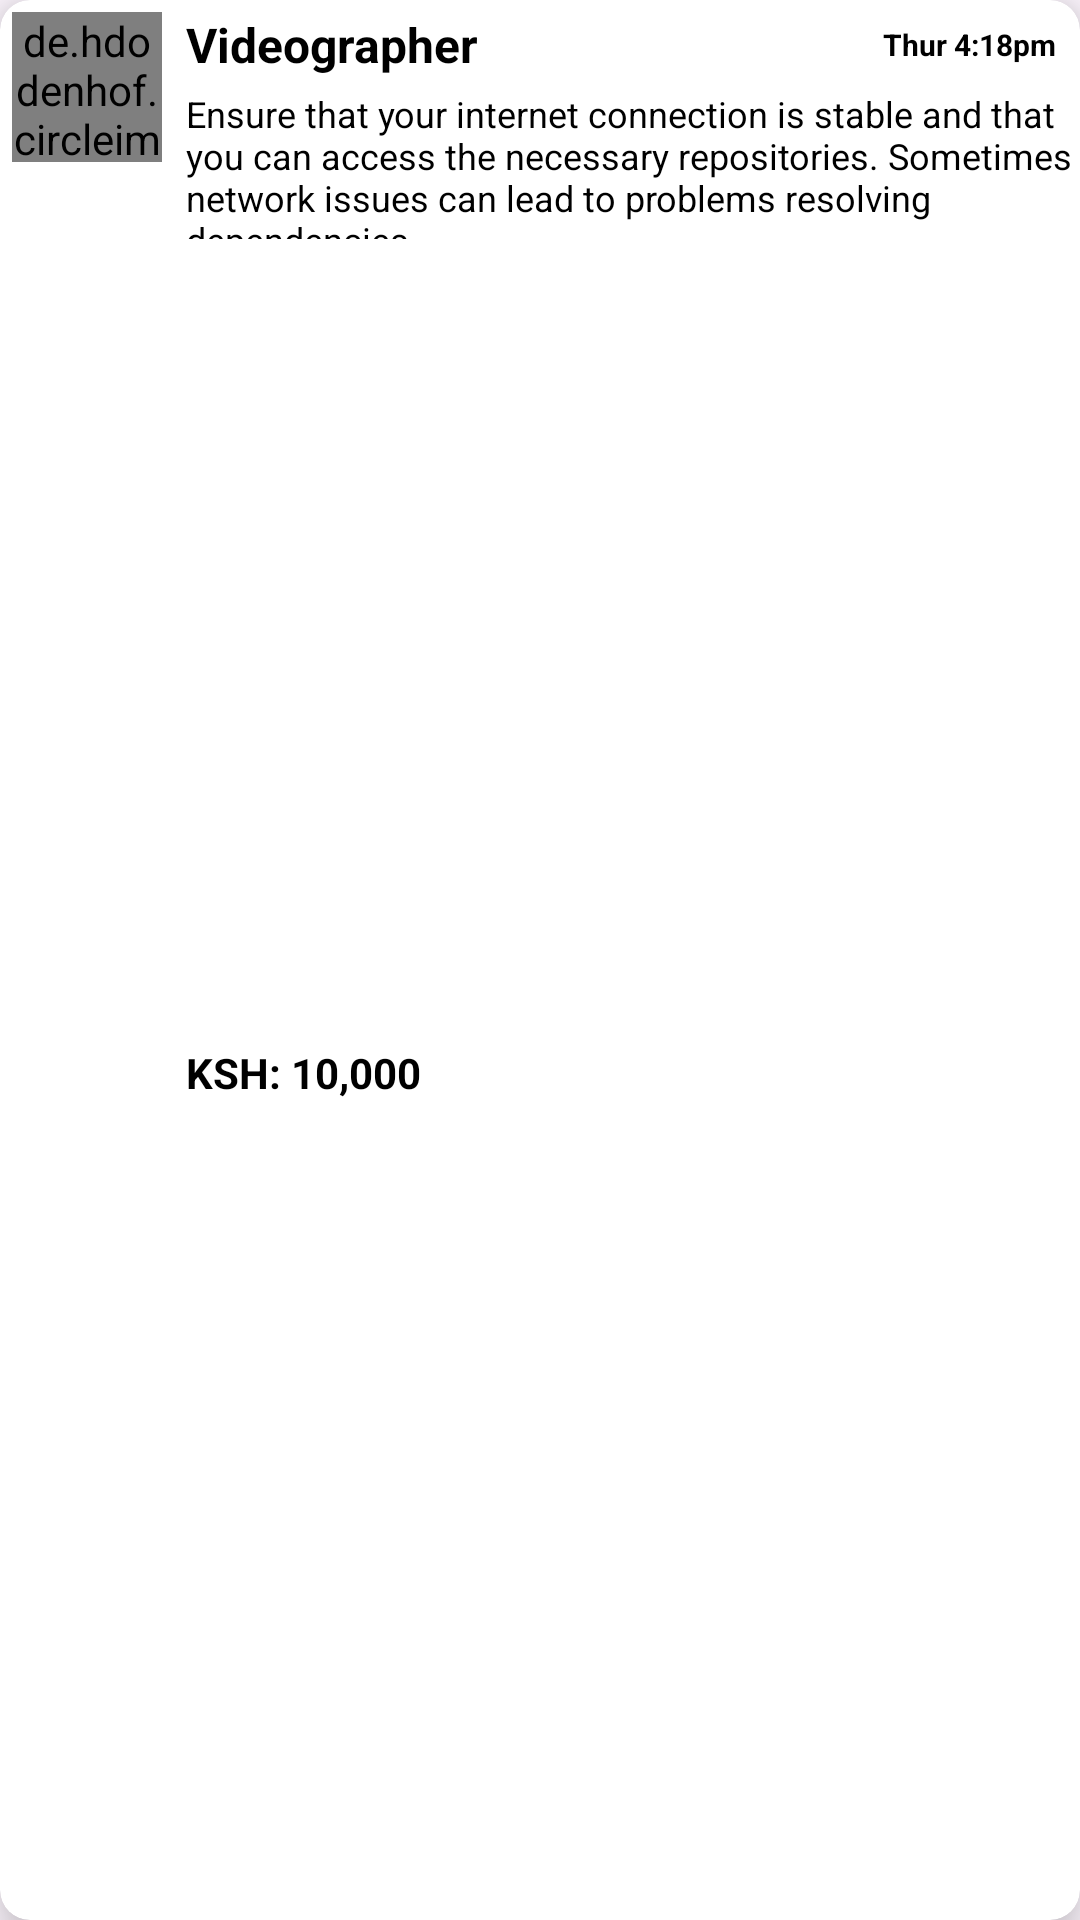

Produce the Android XML layout that renders to this screen, including the resource entries it uses.
<!-- AndroidManifest.xml: application theme Theme.SanaaConnect -->
<!-- res/layout/job_item.xml -->
<?xml version="1.0" encoding="utf-8"?>
<androidx.cardview.widget.CardView xmlns:android="http://schemas.android.com/apk/res/android"
    xmlns:app="http://schemas.android.com/apk/res-auto"
    xmlns:tools="http://schemas.android.com/tools"
    android:layout_width="match_parent"
    android:layout_height="wrap_content"
    android:layout_margin="3dp"
    app:cardBackgroundColor="@color/white"
    app:cardCornerRadius="10dp"
    app:cardElevation="10dp"
    android:id="@+id/cardView">

    <androidx.constraintlayout.widget.ConstraintLayout
        android:layout_width="match_parent"
        android:layout_height="match_parent">

        <de.hdodenhof.circleimageview.CircleImageView
            android:id="@+id/roundedImage"
            android:layout_width="50dp"
            android:layout_height="50dp"
            android:layout_marginStart="4dp"
            android:layout_marginTop="4dp"
            android:src="@drawable/ic_logo"
            app:civ_border_color="#FF000000"
            app:civ_border_width="2dp"
            app:layout_constraintStart_toStartOf="parent"
            app:layout_constraintTop_toTopOf="parent" />

        <TextView
            android:id="@+id/name_txt"
            android:layout_width="0dp"
            android:layout_height="wrap_content"
            android:layout_marginStart="8dp"
            android:text="Videographer"
            android:textColor="@color/black"
            android:textSize="16sp"
            android:textStyle="bold"
            app:layout_constraintStart_toEndOf="@+id/roundedImage"
            app:layout_constraintTop_toTopOf="@+id/roundedImage" />

        <TextView
            android:id="@+id/content"
            android:layout_width="0dp"
            android:layout_height="50dp"
            android:layout_marginTop="4dp"
            android:text="Ensure that your internet connection is stable and that you can access the necessary repositories. Sometimes network issues can lead to problems resolving dependencies. "
            android:textColor="@color/black"
            android:textSize="12sp"
            app:layout_constraintEnd_toEndOf="parent"
            app:layout_constraintStart_toStartOf="@+id/name_txt"
            app:layout_constraintTop_toBottomOf="@+id/name_txt" />

        <TextView
            android:id="@+id/review_time"
            android:layout_width="0dp"
            android:layout_height="wrap_content"
            android:layout_marginEnd="8dp"
            android:text="Thur 4:18pm"
            android:textColor="@color/black"
            android:textSize="10sp"
            android:textStyle="bold"
            app:layout_constraintBottom_toTopOf="@+id/content"
            app:layout_constraintEnd_toEndOf="parent"
            app:layout_constraintTop_toTopOf="parent" />

        <TextView
            android:id="@+id/amount"
            android:layout_width="0dp"
            android:layout_height="wrap_content"
            android:layout_marginBottom="5dp"
            android:text="KSH: 10,000"
            android:textColor="@color/black"
            android:textSize="14sp"
            android:textStyle="bold"
            app:layout_constraintBottom_toBottomOf="parent"
            app:layout_constraintStart_toStartOf="@+id/content"
            app:layout_constraintTop_toBottomOf="@+id/content" />
    </androidx.constraintlayout.widget.ConstraintLayout>

</androidx.cardview.widget.CardView>
<!-- resources referenced by this layout -->
<resources>
  <color name="black">#FF000000</color>
  <color name="white">#FFFFFFFF</color>
  <!-- drawable ic_logo: png bitmap (drawable, 16258 bytes) -->
  <style name="Theme.SanaaConnect" parent="Base.Theme.SanaaConnect" />
  <style name="Base.Theme.SanaaConnect" parent="Theme.Material3.DayNight.NoActionBar">
          
          
          <item name="colorPrimary">@color/colorAccent2</item>
          <item name="colorPrimaryVariant">@color/colorAccent2</item>
          <item name="colorOnPrimary">@color/white</item>
          
          <item name="colorOnSecondary">@color/black</item>
          
          <item name="android:statusBarColor">?attr/colorPrimaryVariant</item>
  
          
          <item name="android:windowActivityTransitions">true</item>
          
          <item name="android:windowEnterTransition">@transition/transanim</item>
          <item name="android:windowExitTransition">@transition/transanim</item>
  
      </style>
  <color name="colorAccent2">#00BF63</color>
</resources>
